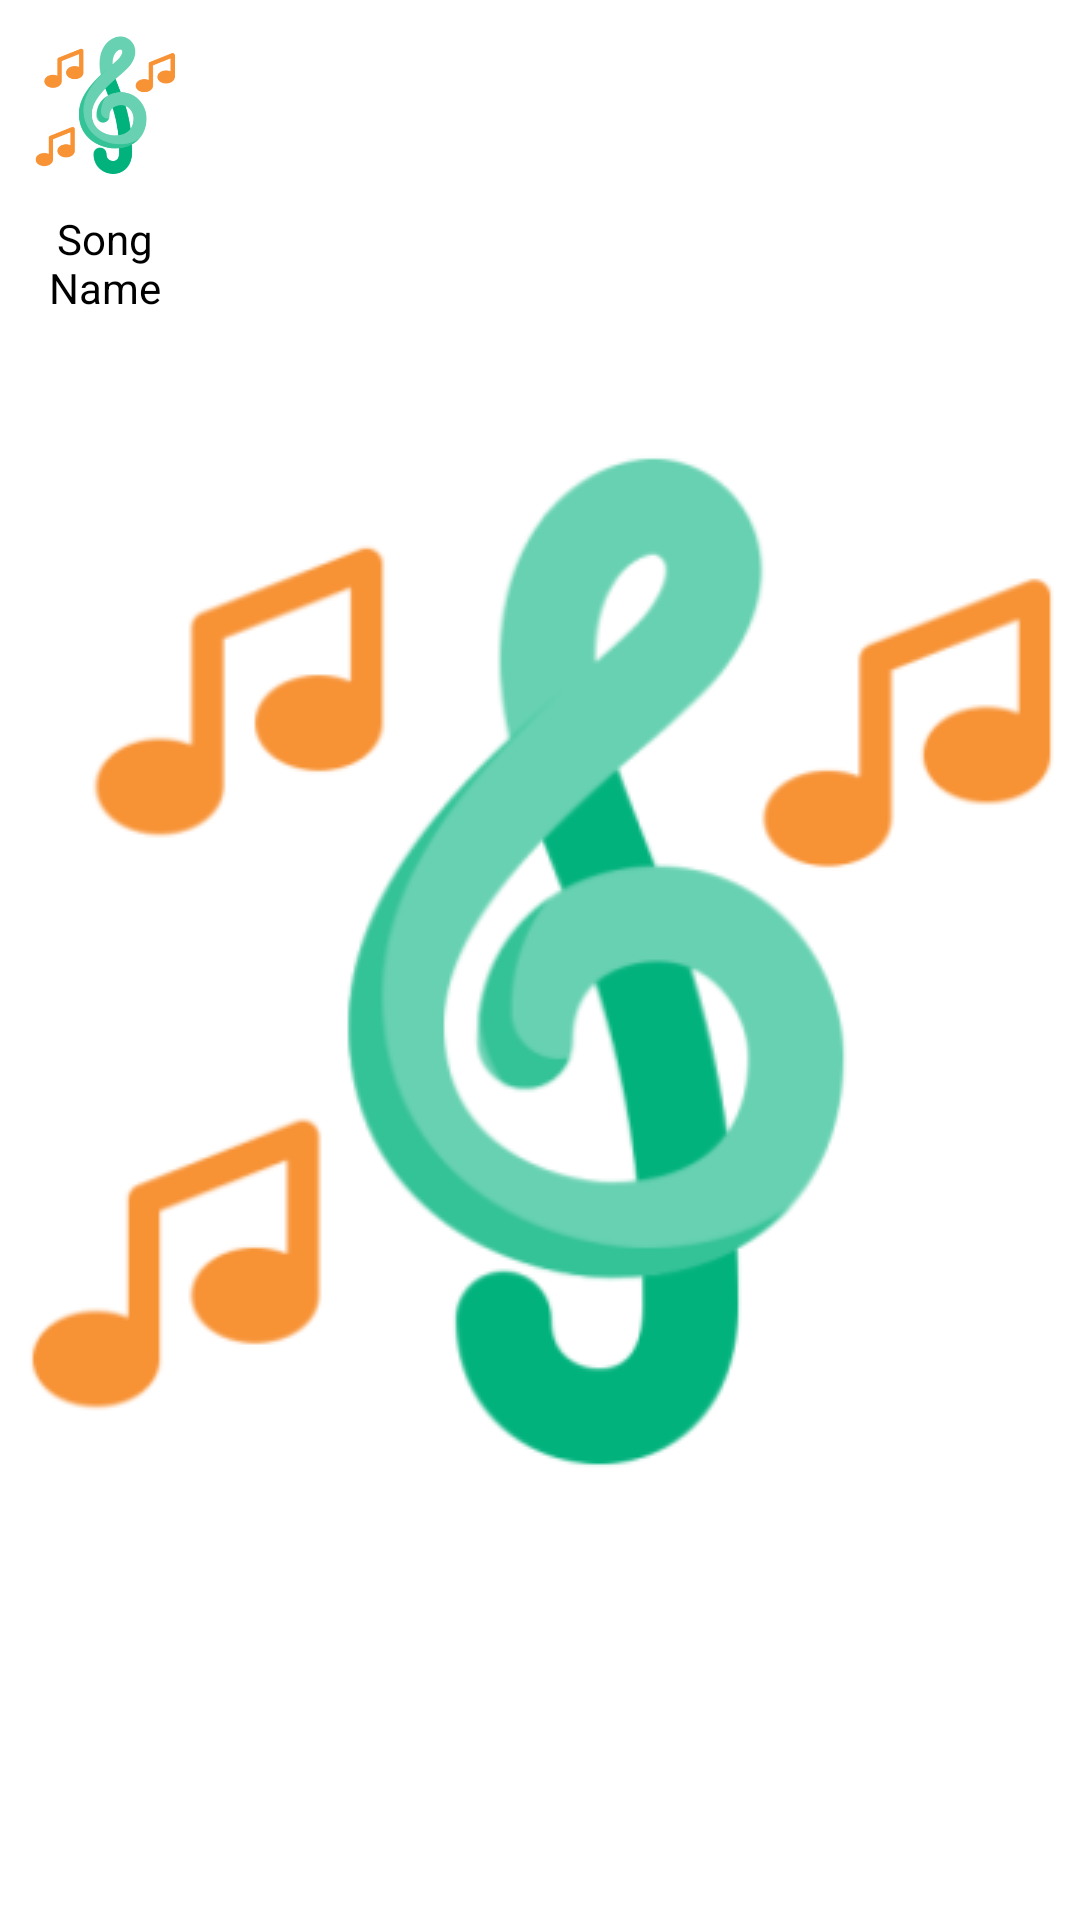

Produce the Android XML layout that renders to this screen, including the resource entries it uses.
<!-- AndroidManifest.xml: application theme splash_sceen -->
<!-- res/layout/favourite_view.xml -->
<?xml version="1.0" encoding="utf-8"?>
<LinearLayout xmlns:android="http://schemas.android.com/apk/res/android"
    xmlns:app="http://schemas.android.com/apk/res-auto"
    android:orientation="vertical"
    android:layout_width="wrap_content"
    android:layout_height="wrap_content"
    android:layout_margin="10dp">

    <com.google.android.material.imageview.ShapeableImageView
        android:id="@+id/songImgFV"
        android:layout_width="70dp"
        android:layout_height="70dp"
        app:shapeAppearanceOverlay="@style/curved"
        android:contentDescription="@string/song_name"
        android:src="@drawable/music_palyer_icon_splash_screen"/>
    <TextView
        android:id="@+id/songNameFV"
        android:layout_width="70dp"
        android:layout_height="wrap_content"
        android:maxLines="2"
        android:textColor="@color/black"
        android:text="@string/song_name"
        android:gravity="center"/>

</LinearLayout>
<!-- resources referenced by this layout -->
<resources>
  <color name="black">#FF000000</color>
  <!-- drawable music_palyer_icon_splash_screen: png bitmap (drawable, 32485 bytes) -->
  <string name="song_name">Song Name</string>
  <style name="splash_sceen" parent="Theme.MaterialComponents.DayNight.NoActionBar">
          <item name="android:windowBackground">@drawable/splash_screen</item>
      </style>
  <!-- drawable splash_screen (drawable) -->
  <?xml version="1.0" encoding="utf-8"?>
  <layer-list xmlns:android="http://schemas.android.com/apk/res/android">
  
      <item android:drawable="@color/white"/>
      <item android:drawable="@drawable/music_palyer_icon_splash_screen" android:gravity="center"/>
  </layer-list>
  <color name="white">#FFFFFFFF</color>
</resources>
